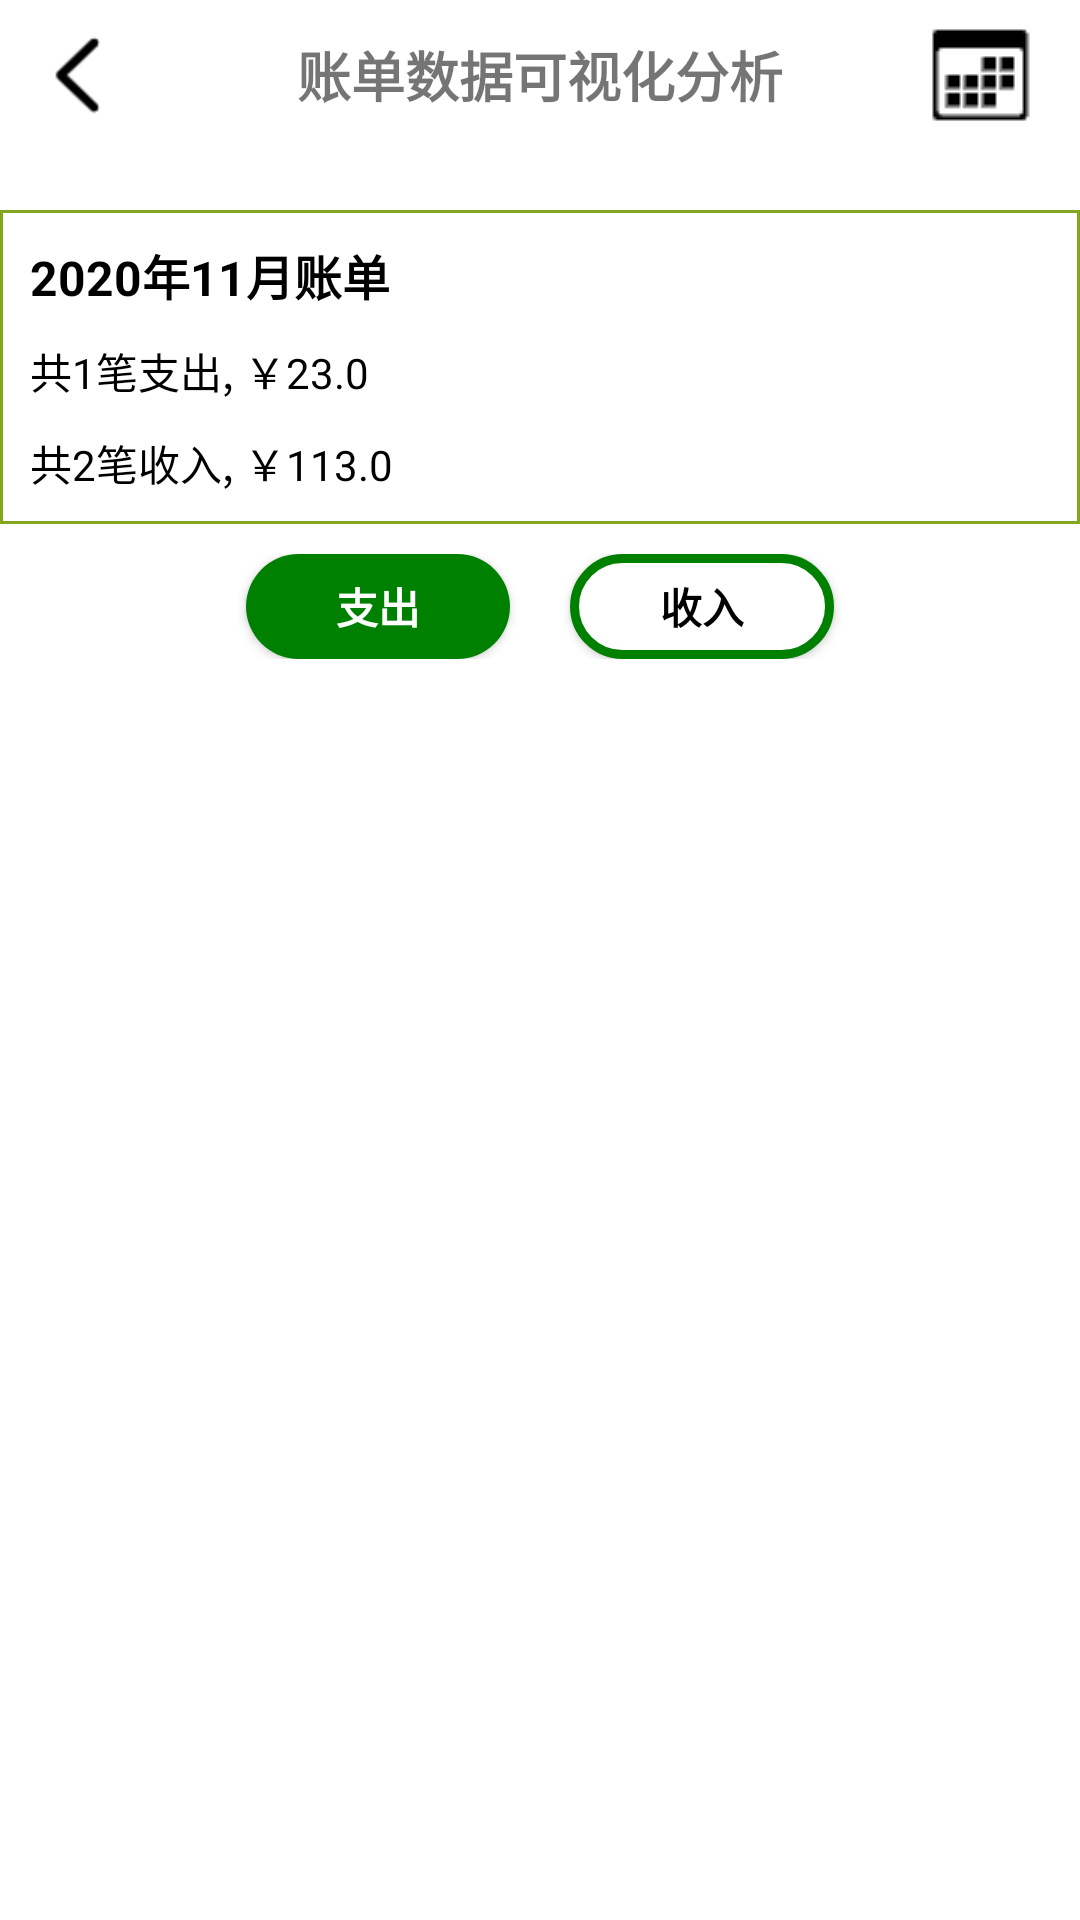

The Android layout XML behind this screen, and the referenced resources:
<!-- AndroidManifest.xml: application theme AppTheme -->
<!-- res/layout/activity_month_chart.xml -->
<?xml version="1.0" encoding="utf-8"?>
<LinearLayout xmlns:android="http://schemas.android.com/apk/res/android"
    android:layout_width="match_parent"
    android:layout_height="match_parent"
    android:background="@color/white"
    android:orientation="vertical">
    <RelativeLayout
        android:layout_width="match_parent"
        android:layout_height="50dp">
        <ImageView
            android:id="@+id/chart_iv_back"
            android:layout_width="wrap_content"
            android:layout_height="match_parent"
            android:src="@mipmap/ic_back"
            android:layout_marginLeft="10dp"
            android:onClick="onClick"/>
        <TextView
            android:layout_width="wrap_content"
            android:layout_height="wrap_content"
            android:layout_centerInParent="true"
            android:text="@string/chart_info"
            android:textSize="18sp"
            android:textStyle="bold"/>
        <ImageView
            android:id="@+id/chart_iv_rili"
            android:layout_width="wrap_content"
            android:layout_height="match_parent"
            android:src="@drawable/ic_final_calendar"
            android:layout_alignParentRight="true"
            android:layout_marginRight="10dp"
            android:onClick="onClick"/>
    </RelativeLayout>
    <LinearLayout
        android:layout_width="match_parent"
        android:layout_height="wrap_content"
        android:orientation="vertical"
        android:background="@drawable/main_lv_stroke"
        android:padding="10dp"
        android:layout_marginTop="20dp">
        <TextView
            android:id="@+id/chart_tv_date"
            android:layout_width="wrap_content"
            android:layout_height="wrap_content"
            android:text="2020年11月账单"
            android:textColor="@color/black"
            android:textStyle="bold"
            android:textSize="16sp"/>
        <TextView
            android:id="@+id/chart_tv_out"
            android:layout_width="wrap_content"
            android:layout_height="wrap_content"
            android:text="共1笔支出, ￥23.0"
            android:textColor="@color/black"
            android:textSize="14sp"
            android:layout_marginTop="10dp"/>
        <TextView
            android:id="@+id/chart_tv_in"
            android:layout_width="wrap_content"
            android:layout_height="wrap_content"
            android:text="共2笔收入, ￥113.0"
            android:textColor="@color/black"
            android:textSize="14sp"
            android:layout_marginTop="10dp"/>
    </LinearLayout>
    <LinearLayout
        android:layout_width="match_parent"
        android:layout_height="wrap_content"
        android:orientation="horizontal"
        android:layout_margin="10dp"
        android:gravity="center">
        <Button
            android:id="@+id/chart_btn_out"
            android:layout_width="wrap_content"
            android:layout_height="35dp"
            android:text="@string/out"
            android:background="@drawable/main_btn_more"
            android:textColor="@color/white"
            android:textStyle="bold"
            android:onClick="onClick"
            android:layout_marginRight="10dp"/>
        <Button
            android:id="@+id/chart_btn_in"
            android:layout_width="wrap_content"
            android:layout_height="35dp"
            android:text="@string/in"
            android:background="@drawable/dialog_btn_bg"
            android:textColor="@color/black"
            android:textStyle="bold"
            android:onClick="onClick"
            android:layout_marginLeft="10dp"/>
    </LinearLayout>
    <androidx.viewpager.widget.ViewPager
        android:id="@+id/chart_vp"
        android:layout_width="match_parent"
        android:layout_height="match_parent"/>
</LinearLayout>
<!-- resources referenced by this layout -->
<resources>
  <color name="black">#000000</color>
  <color name="white">#FFFFFF</color>
  <!-- drawable dialog_btn_bg (drawable) -->
  <?xml version="1.0" encoding="utf-8"?>
  <shape xmlns:android="http://schemas.android.com/apk/res/android"
      android:shape="rectangle">
      <solid android:color="@color/white"/>
      <stroke android:color="@color/green"
          android:width="3dp"/>
      <corners android:radius="20dp"/>
  </shape>
  <!-- drawable ic_final_calendar: png bitmap (drawable, 365 bytes) -->
  <!-- drawable main_btn_more (drawable) -->
  <?xml version="1.0" encoding="utf-8"?>
  <shape xmlns:android="http://schemas.android.com/apk/res/android"
      android:shape="rectangle">
  <solid android:color="@color/green"/>
      <corners android:radius="50dp"/>
  </shape>
  <!-- drawable main_lv_stroke (drawable) -->
  <?xml version="1.0" encoding="UTF-8"?>
  <shape xmlns:android="http://schemas.android.com/apk/res/android" android:shape="rectangle">
      <stroke android:width="1dp" android:color="#F07BA210" />
  </shape>
  <!-- mipmap ic_back: png bitmap (mipmap-hdpi, 729 bytes) -->
  <string name="chart_info">账单数据可视化分析</string>
  <string name="in">收入</string>
  <string name="out">支出</string>
  <style name="AppTheme" parent="Theme.AppCompat.Light.NoActionBar">
          
          <item name="colorPrimary">@color/colorPrimary</item>
          <item name="colorPrimaryDark">@color/colorPrimaryDark</item>
          <item name="colorAccent">@color/colorAccent</item>
      </style>
  <color name="green">#008000</color>
  <color name="colorPrimary">#008577</color>
  <color name="colorPrimaryDark">#00574B</color>
  <color name="colorAccent">#D81B60</color>
</resources>
